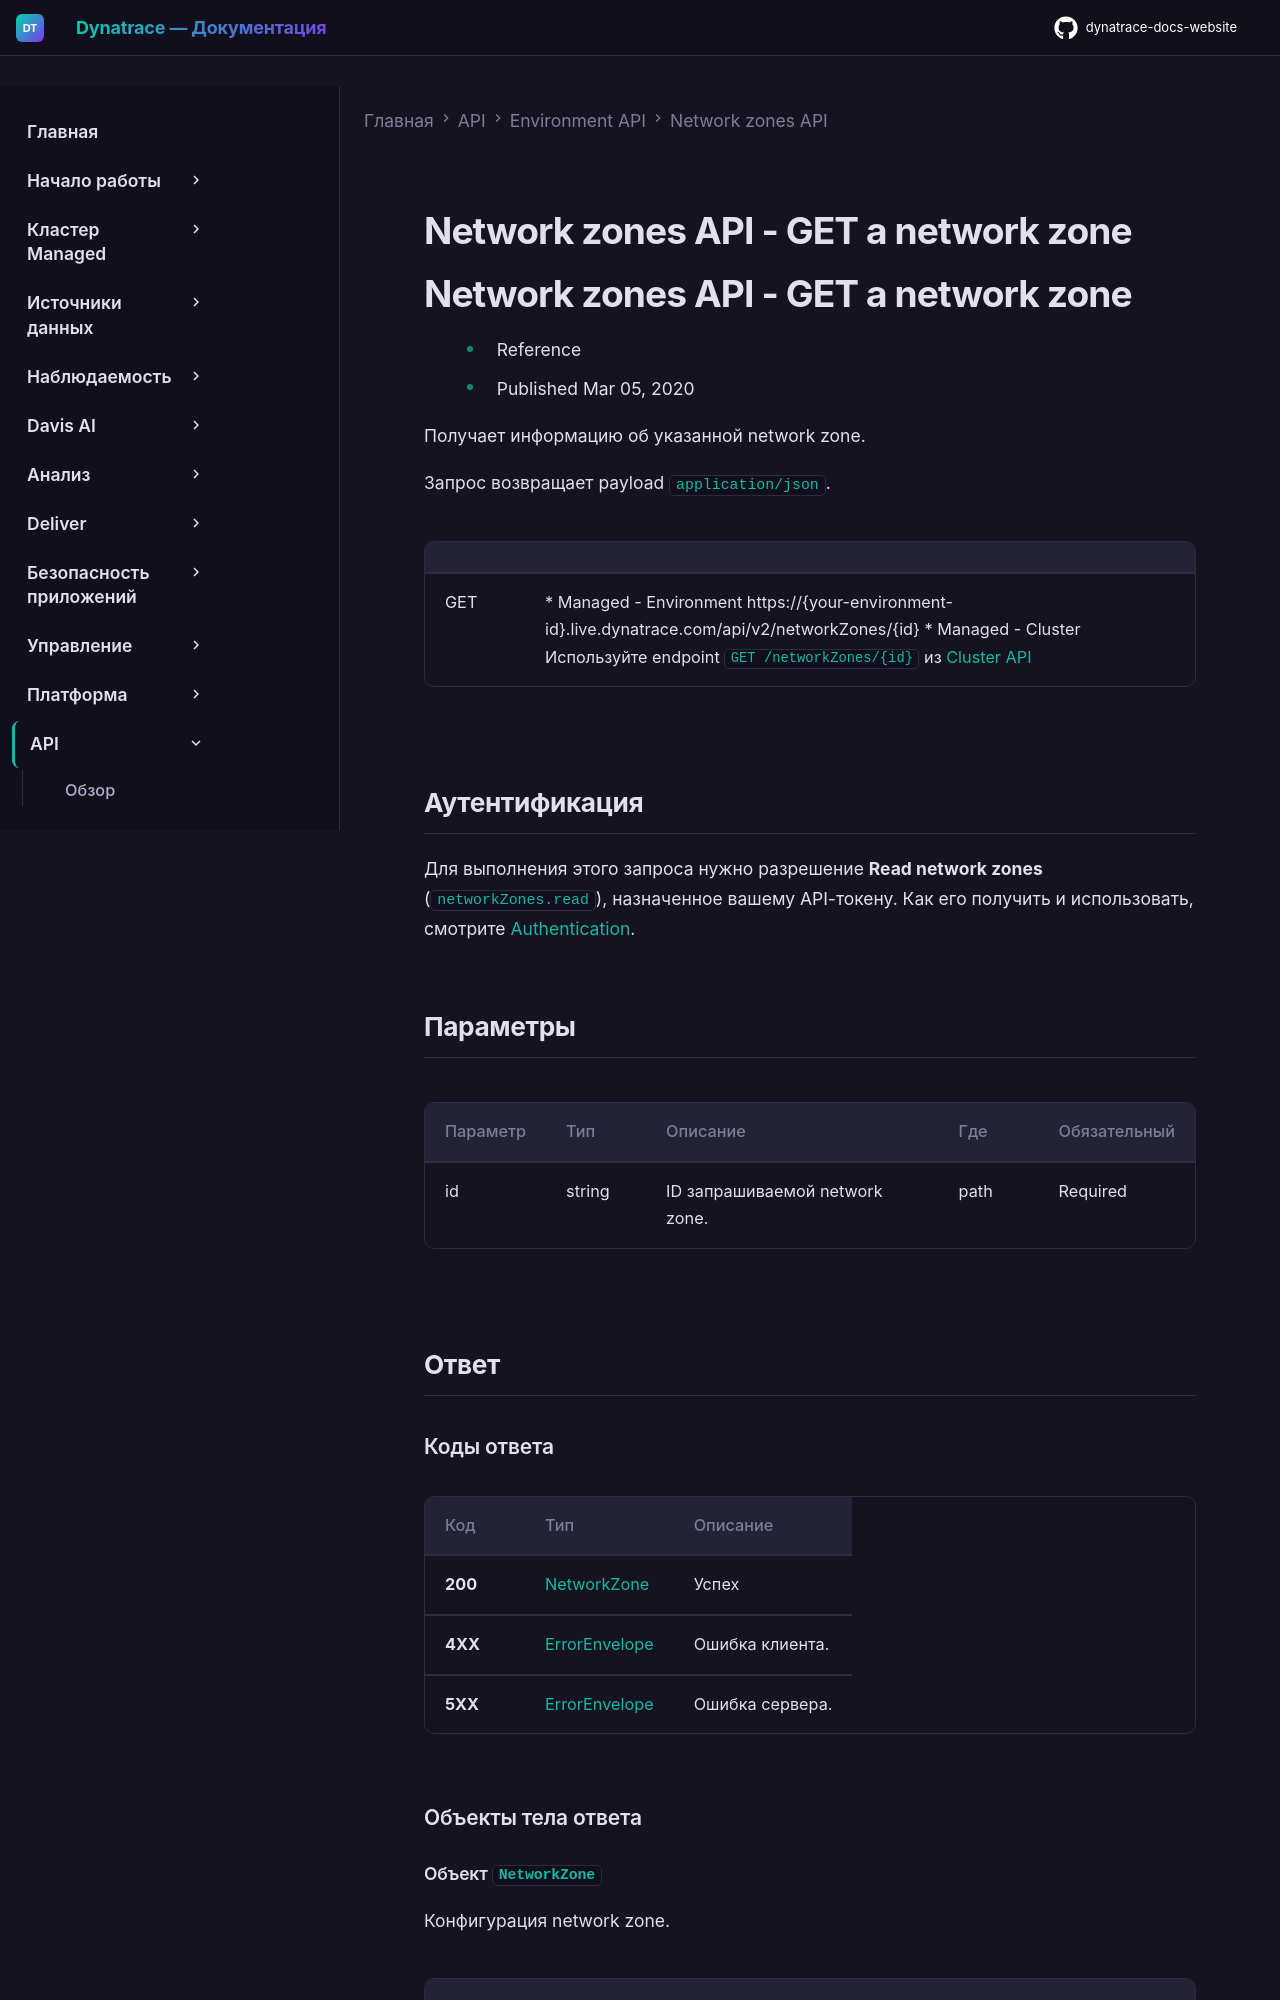

repository: Yerkebulan-Ardabayev/dynatrace-docs-website · page: managed-ru/dynatrace-api/environment-api/network-zones/get-network-zone/index.html · generator: mkdocs

---
title: Network zones API - GET a network zone
source: https://docs.dynatrace.com/managed/dynatrace-api/environment-api/network-zones/get-network-zone
scraped: 2026-05-12T11:59:37.454056
---

# Network zones API - GET a network zone

# Network zones API - GET a network zone

* Reference
* Published Mar 05, 2020

Получает информацию об указанной network zone.

Запрос возвращает payload `application/json`.

|  |  |
| --- | --- |
| GET | * Managed - Environment https://{your-environment-id}.live.dynatrace.com/api/v2/networkZones/{id} * Managed - Cluster Используйте endpoint `GET /networkZones/{id}` из [Cluster API](/managed/dynatrace-api/cluster-api/cluster-api-v2 "Управление окружениями, network zones, synthetic locations, узлами и токенами в Dynatrace Managed через Cluster API v2.") |

## Аутентификация

Для выполнения этого запроса нужно разрешение **Read network zones** (`networkZones.read`), назначенное вашему API-токену. Как его получить и использовать, смотрите [Authentication](/managed/dynatrace-api/basics/dynatrace-api-authentication "Узнайте, как аутентифицироваться для использования Dynatrace API.").
